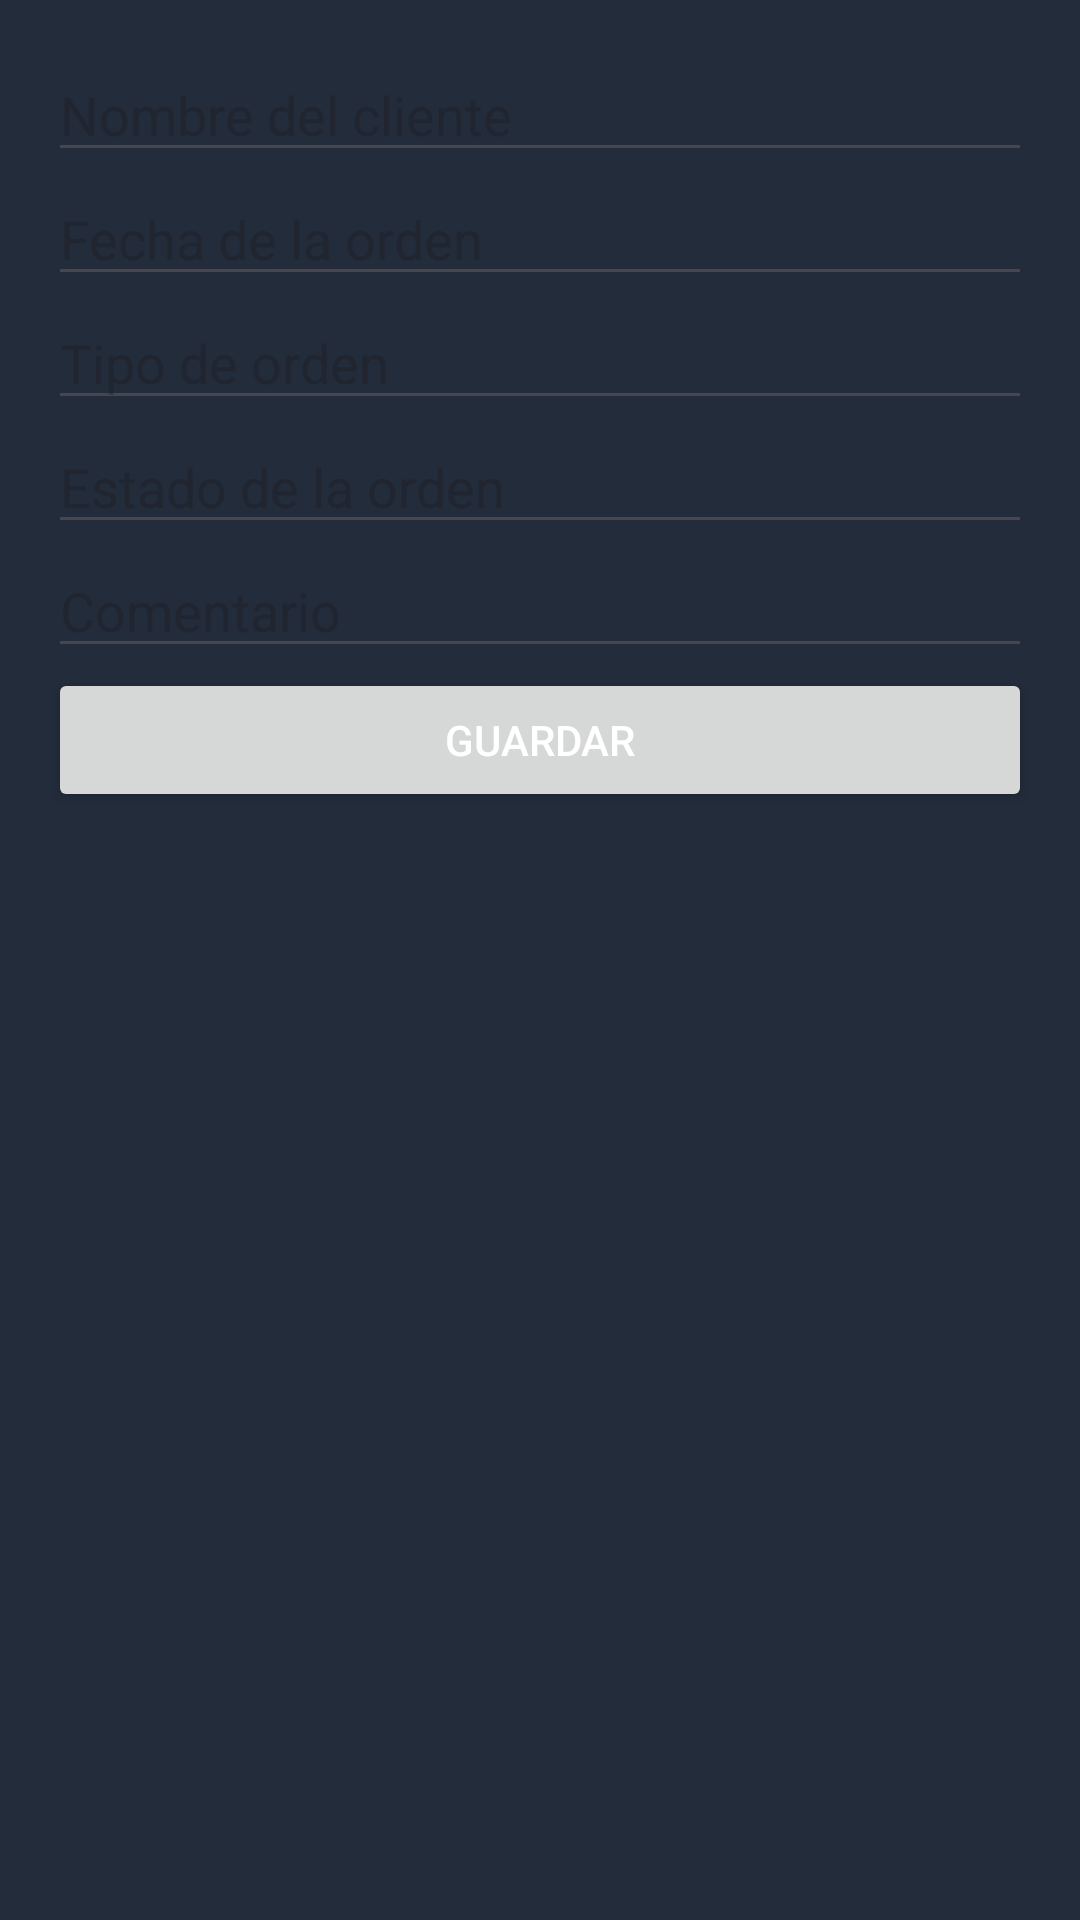

Layout XML and referenced resources for this Android screen:
<!-- AndroidManifest.xml: application theme Theme.Ordenes -->
<!-- res/layout/activity_editar_orden.xml -->
<?xml version="1.0" encoding="utf-8"?>
<LinearLayout xmlns:android="http://schemas.android.com/apk/res/android"
    android:layout_width="match_parent"
    android:layout_height="match_parent"
    android:padding="16dp"
    android:orientation="vertical">

    <EditText
        android:id="@+id/etClienteOrden"
        android:layout_width="match_parent"
        android:layout_height="wrap_content"
        android:hint="Nombre del cliente"
        android:inputType="text" />

    <EditText
        android:id="@+id/etFechaOrden"
        android:layout_width="match_parent"
        android:layout_height="wrap_content"
        android:hint="Fecha de la orden"
        android:inputType="date" />

    <EditText
        android:id="@+id/etTipoOrden"
        android:layout_width="match_parent"
        android:layout_height="wrap_content"
        android:hint="Tipo de orden"
        android:inputType="text" />

    <EditText
        android:id="@+id/etEstadoOrden"
        android:layout_width="match_parent"
        android:layout_height="wrap_content"
        android:hint="Estado de la orden"
        android:inputType="text" />

    <EditText
        android:id="@+id/etComentarioOrden"
        android:layout_width="match_parent"
        android:layout_height="wrap_content"
        android:hint="Comentario"
        android:inputType="text" />

    <Button
        android:id="@+id/btnGuardar"
        android:layout_width="match_parent"
        android:layout_height="wrap_content"
        android:text="Guardar" />

</LinearLayout>
<!-- resources referenced by this layout -->
<resources>
  <style name="Theme.Ordenes" parent="Base.Theme.Ordenes" />
  <style name="Base.Theme.Ordenes" parent="Theme.Material3.DayNight.NoActionBar">
          
      <item name="colorPrimary">#178582</item>
          <item name="android:windowBackground">#232C3B</item>
          <item name="android:textColor">#FFFFFF</item>
  
      </style>
</resources>
